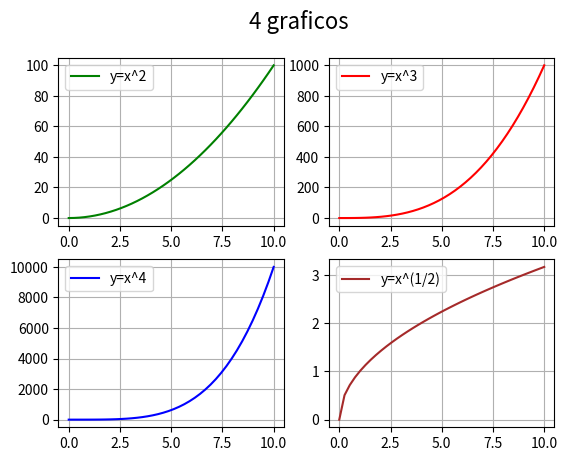

Reproduce this figure in Python.
# Matplotlib [Python]
# Ejercicios de práctica

# [redacted]
# Version: 2.0

# IMPORTANTE: NO borrar los comentarios
# que aparecen en verde con el hashtag "#"

# Ejercicios de matplotlib
import numpy as np
import matplotlib.pyplot as plt


if __name__ == '__main__':
    print("Bienvenidos a otra clase de Inove con Python")
    print("Line Plot: Figura con múltiples gráficos")

    # NOTA: aproveche los ejemplos "line_plot" y "scatter_plot" de clase

    # Se desea graficar cuatro funciones en una misma figura
    # en cuatros gráficos (axes) distintos. Para el siguiente
    # intervalor de valores de "X":
    x = np.linspace(0, 10, 40)

    # Realizar tres gráficos que representen
    # y1 = x^2 (X al cuadrado)
    # y2 = x^3 (X al cubo)
    # y3 = x^4 (X a la cuarta)
    # y4 = raiz_cuadrada(X)

    # Implementación:
    y1 = x**2
    y2 = x**3
    y3 = x**4
    y4 = np.sqrt(x)

    # Alumnos: Esos cuatro gráficos deben estar colocados
    # en la diposición de 2 filas y 2 columna:
    # ------
    #  graf1 | graf2
    # ------
    #  graf3 | graf4
    # Utilizar add_subplot para lograr este efecto
    # de "2 filas" "2 columna" de gráficos

    # Se debe colocar en la leyenda la función que representa
    # cada gráfico

    # Cada gráfico realizarlo con un color distinto
    # a su elección

    # Colocar una grilla a elección

    # Crear acá su gráfico
    fig = plt.figure()
    fig.suptitle('4 graficos', fontsize=16)
    ax1 = fig.add_subplot(2, 2, 1)  # 1 fila, 2 columnas, axes nº1
    ax2 = fig.add_subplot(2, 2, 2)  # 1 fila, 2 columnas, axes nº2
    ax3 = fig.add_subplot(2, 2, 3)  # 1 fila, 2 columnas, axes nº2
    ax4 = fig.add_subplot(2, 2, 4)  # 1 fila, 2 columnas, axes nº2
    # Como los datos no están ordenados por año
    # el plot no funcionará bien en este caso

    ax1.plot(x, y1, c='green',label="y=x^2")
    ax1.legend()
    ax1.grid()

    ax2.plot(x,y2, c='red',label="y=x^3")
    ax2.legend()
    ax2.grid()

    ax3.plot(x, y3, c='blue',label="y=x^4")
    ax3.legend()
    ax3.grid()

    ax4.plot(x, y4, c='brown', label="y=x^(1/2)")
    ax4.legend()
    ax4.grid()

    plt.show()
    print("Fin scatter plot")
    print("terminamos")
